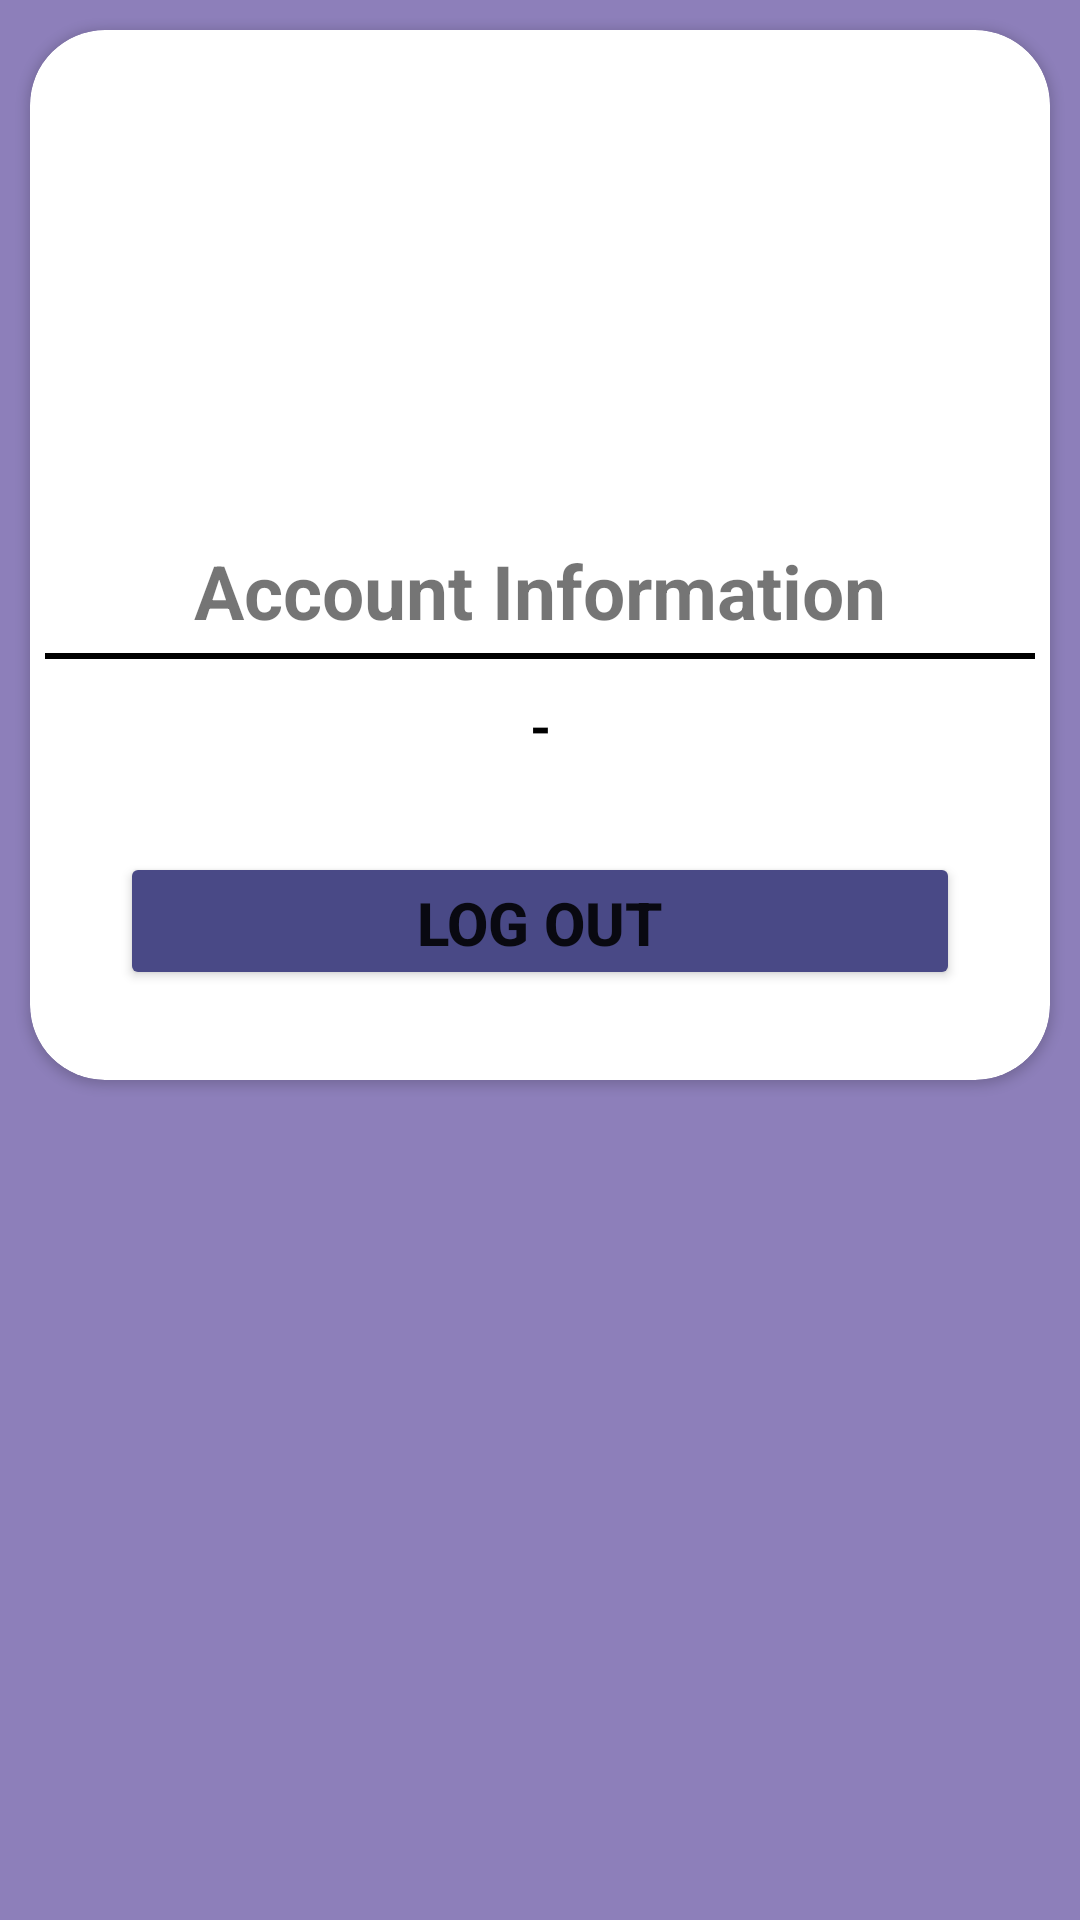

This screen was rendered from an Android layout file. Write that file and the resources it references.
<!-- AndroidManifest.xml: application theme Theme.MoneyManagementApplication -->
<!-- res/layout/activity_account.xml -->
<?xml version="1.0" encoding="utf-8"?>
<LinearLayout xmlns:android="http://schemas.android.com/apk/res/android"
    xmlns:app="http://schemas.android.com/apk/res-auto"
    xmlns:tools="http://schemas.android.com/tools"
    android:layout_width="match_parent"
    android:layout_height="match_parent"
    android:orientation="vertical"
    android:background="#8D7FBA"
    tools:context=".AccountActivity">

    <androidx.cardview.widget.CardView
        android:id="@+id/cardView"
        android:layout_width="match_parent"
        android:layout_height="350dp"
        android:layout_marginStart="10dp"
        android:layout_marginEnd="10dp"
        android:layout_marginTop="10dp"
        android:clickable="true"
        android:focusable="true"
        app:cardCornerRadius="25dp">

        <LinearLayout
            android:layout_width="match_parent"
            android:layout_height="match_parent"
            android:orientation="vertical">

            <ImageView
                android:layout_width="150dp"
                android:layout_height="150dp"
                android:src="@drawable/logo"
                android:layout_gravity="center"
                android:layout_marginTop="10dp"/>

            <TextView
                android:layout_width="match_parent"
                android:layout_height="wrap_content"
                android:text="Account Information"
                android:textStyle="bold"
                android:textSize="25dp"
                android:layout_marginTop="10dp"
                android:gravity="center"/>

            <View
                android:layout_width="wrap_content"
                android:layout_height="2dp"
                android:layout_marginTop="4dp"
                android:layout_marginStart="5dp"
                android:layout_marginEnd="5dp"
                android:background="#000"/>

            <TextView
                android:id="@+id/userEmail"
                android:layout_width="match_parent"
                android:layout_height="wrap_content"
                android:text="-"
                android:textSize="18dp"
                android:textStyle="bold"
                android:textColor="#000"
                android:gravity="center"
                android:layout_margin="10dp"/>

            <Button
                android:id="@+id/logoutButton"
                android:layout_width="match_parent"
                android:layout_height="wrap_content"
                android:layout_marginTop="20dp"
                android:layout_marginBottom="30dp"
                android:layout_marginRight="30dp"
                android:layout_marginLeft="30dp"
                android:text="LOG OUT"
                android:textStyle="bold"
                android:backgroundTint="#494986"
                android:textSize="20sp"/>

        </LinearLayout>

    </androidx.cardview.widget.CardView>


</LinearLayout>
<!-- resources referenced by this layout -->
<resources>
  <style name="Theme.MoneyManagementApplication" parent="Theme.MaterialComponents.Light.NoActionBar">
          
          <item name="colorPrimary">@color/purple_500</item>
          <item name="colorPrimaryVariant">@color/purple_700</item>
          <item name="colorOnPrimary">@color/white</item>
          
          <item name="colorSecondary">@color/teal_200</item>
          <item name="colorSecondaryVariant">@color/teal_700</item>
          <item name="colorOnSecondary">@color/black</item>
          
          <item name="android:statusBarColor" tools:targetApi="l">?attr/colorPrimaryVariant</item>
          
      </style>
  <!-- not gathered from this repository: default colours our renderer supplied (Android Studio template values) -->
  <color name="purple_500">#FF6200EE</color>
  <color name="purple_700">#FF3700B3</color>
  <color name="teal_200">#FF03DAC5</color>
  <color name="teal_700">#FF018786</color>
  <color name="black">#FF000000</color>
  <color name="white">#FFFFFFFF</color>
</resources>
